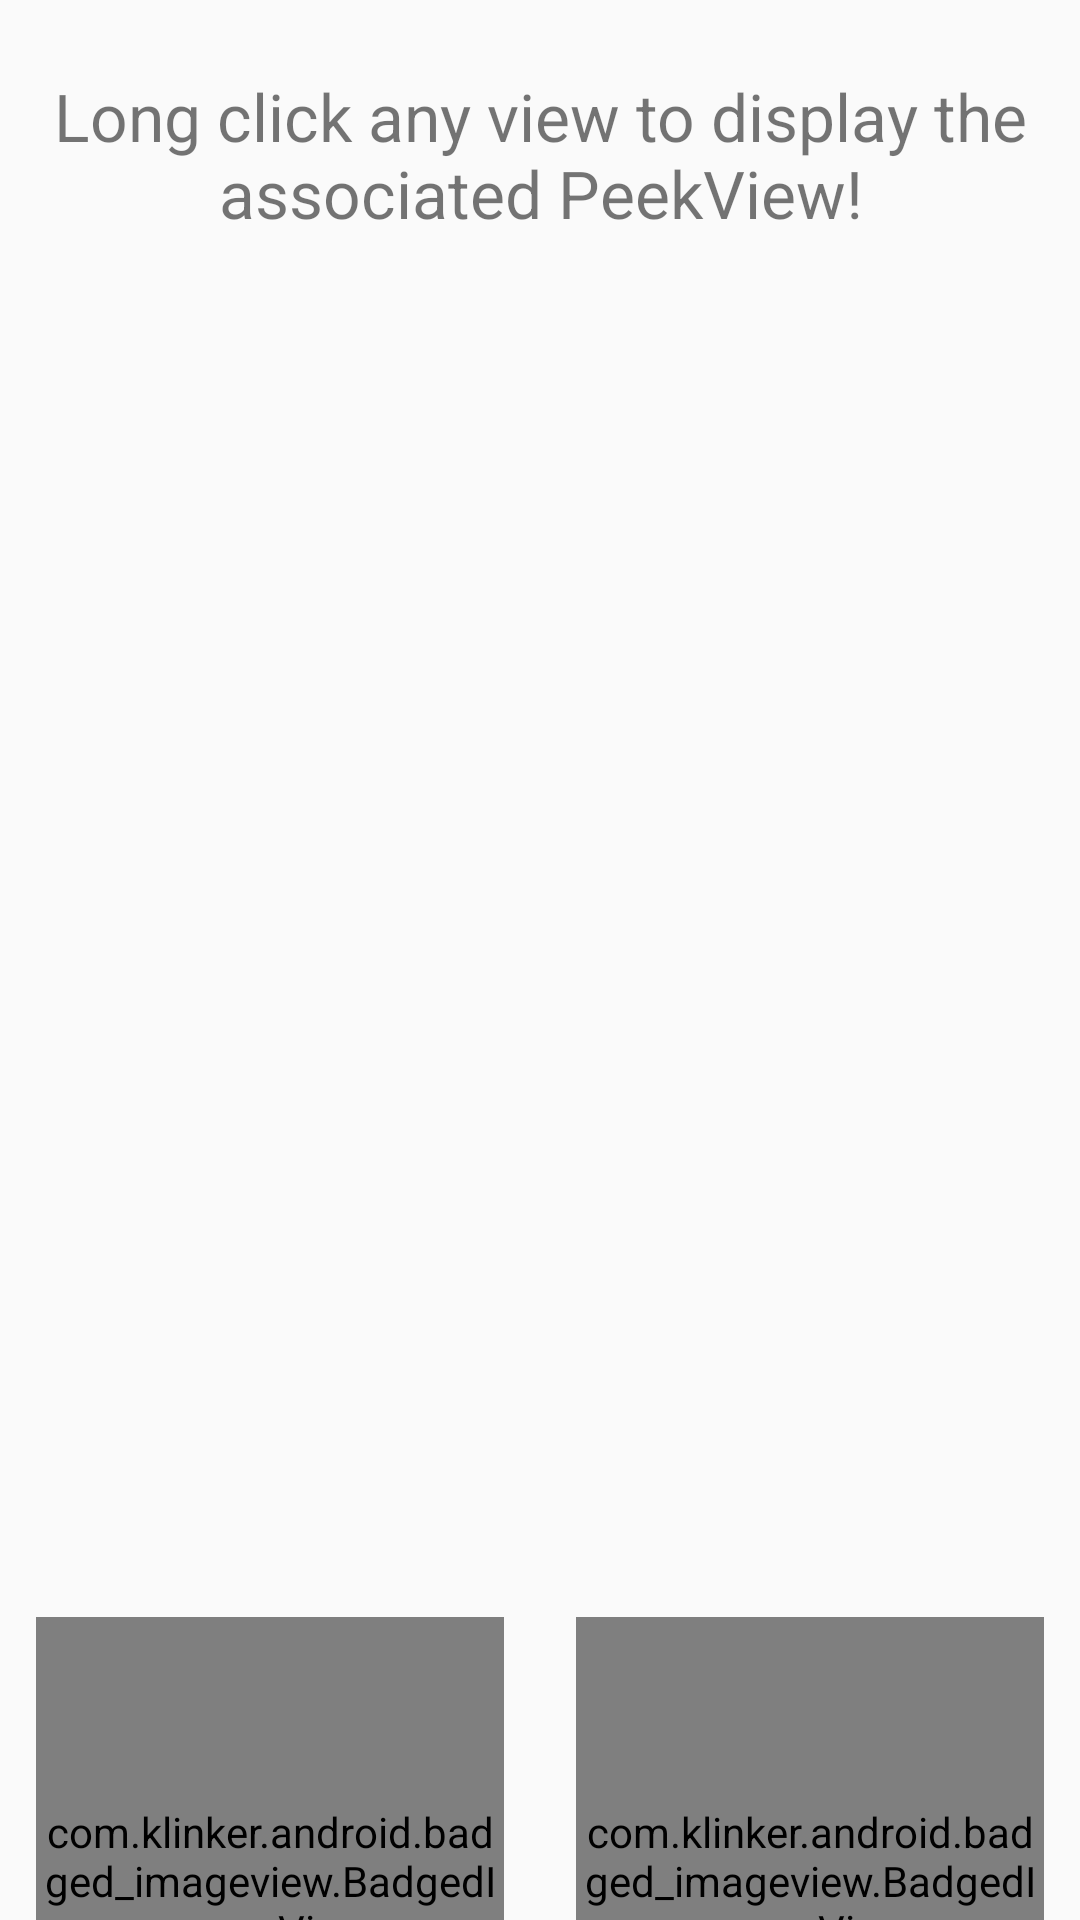

Android layout source for this screen:
<!-- AndroidManifest.xml: activity theme AppTheme -->
<!-- res/layout/activity_main.xml -->
<?xml version="1.0" encoding="utf-8"?>
<android.support.design.widget.CoordinatorLayout
    xmlns:android="http://schemas.android.com/apk/res/android"
    xmlns:app="http://schemas.android.com/apk/res-auto"
    android:orientation="vertical"
    android:layout_width="match_parent"
    android:layout_height="match_parent">

    <android.support.v4.widget.NestedScrollView
        android:layout_width="match_parent"
        android:layout_height="match_parent"
        app:layout_behavior="@string/appbar_scrolling_view_behavior">

        <LinearLayout
            android:orientation="vertical"
            android:layout_width="match_parent"
            android:layout_height="match_parent">

            <TextView
                android:layout_marginTop="12dp"
                android:padding="12dp"
                android:id="@+id/description"
                android:text="@string/description"
                android:textSize="22sp"
                android:gravity="center"
                android:layout_width="match_parent"
                android:layout_height="wrap_content" />

            <LinearLayout
                android:layout_width="match_parent"
                android:layout_height="200dp"
                android:layout_marginBottom="12dp">

                <LinearLayout
                    android:layout_width="0dp"
                    android:layout_weight="1"
                    android:layout_height="match_parent">

                    <ImageView
                        android:id="@+id/talon"
                        android:layout_width="match_parent"
                        android:layout_height="match_parent" />

                </LinearLayout>

                <LinearLayout
                    android:layout_width="0dp"
                    android:layout_weight="1"
                    android:layout_height="match_parent">

                    <ImageView
                        android:id="@+id/evolve"
                        android:layout_width="match_parent"
                        android:layout_height="match_parent" />

                </LinearLayout>

            </LinearLayout>

            <LinearLayout
                android:orientation="horizontal"
                android:layout_width="match_parent"
                android:layout_height="200dp"
                android:layout_marginBottom="12dp">

                <LinearLayout
                    android:layout_width="0dp"
                    android:layout_weight="1"
                    android:layout_height="match_parent">

                    <ImageView
                        android:id="@+id/source"
                        android:layout_width="match_parent"
                        android:layout_height="match_parent" />

                </LinearLayout>

                <LinearLayout
                    android:layout_width="0dp"
                    android:layout_weight="1"
                    android:layout_height="match_parent">

                    <ImageView
                        android:id="@+id/blur"
                        android:layout_width="match_parent"
                        android:layout_height="match_parent" />

                </LinearLayout>

            </LinearLayout>

            <ImageView
                android:id="@+id/image_peek"
                android:src="@drawable/klinker_apps"
                android:layout_width="match_parent"
                android:layout_height="wrap_content" />

            <LinearLayout
                android:orientation="horizontal"
                android:layout_marginTop="12dp"
                android:layout_width="match_parent"
                android:layout_height="200dp">

                <com.klinker.android.badged_imageview.BadgedImageView
                    android:id="@+id/gif_iv"
                    android:layout_width="0dp"
                    android:layout_weight="1"
                    android:layout_height="match_parent"
                    android:layout_margin="12dp"
                    android:scaleType="centerCrop"
                    android:background="@android:color/black"
                    app:badgeGravity="start|bottom"
                    app:badgePadding="12dp"
                    app:badgeColor="@android:color/white"
                    app:badgeText="GIF" />

                <com.klinker.android.badged_imageview.BadgedImageView
                    android:id="@+id/video_iv"
                    android:layout_width="0dp"
                    android:layout_weight="1"
                    android:layout_height="match_parent"
                    android:layout_margin="12dp"
                    android:scaleType="centerCrop"
                    android:background="@android:color/black"
                    app:badgeGravity="start|bottom"
                    app:badgePadding="12dp"
                    app:badgeColor="@android:color/white"
                    app:badgeText="VIDEO" />

            </LinearLayout>
                
        </LinearLayout>

    </android.support.v4.widget.NestedScrollView>
</android.support.design.widget.CoordinatorLayout>
<!-- resources referenced by this layout -->
<resources>
  <string name="description">Long click any view to display the associated PeekView!</string>
  <style name="AppTheme" parent="Theme.AppCompat.Light.DarkActionBar">
          <item name="colorPrimary">@color/colorPrimary</item>
          <item name="colorPrimaryDark">@color/colorPrimaryDark</item>
          <item name="colorAccent">@color/colorAccent</item>
  
          <item name="windowActionBar">false</item>
          <item name="windowNoTitle">true</item>
      </style>
  <color name="colorPrimary">#2196F3</color>
  <color name="colorPrimaryDark">#1565C0</color>
  <color name="colorAccent">#FFAB40</color>
</resources>
